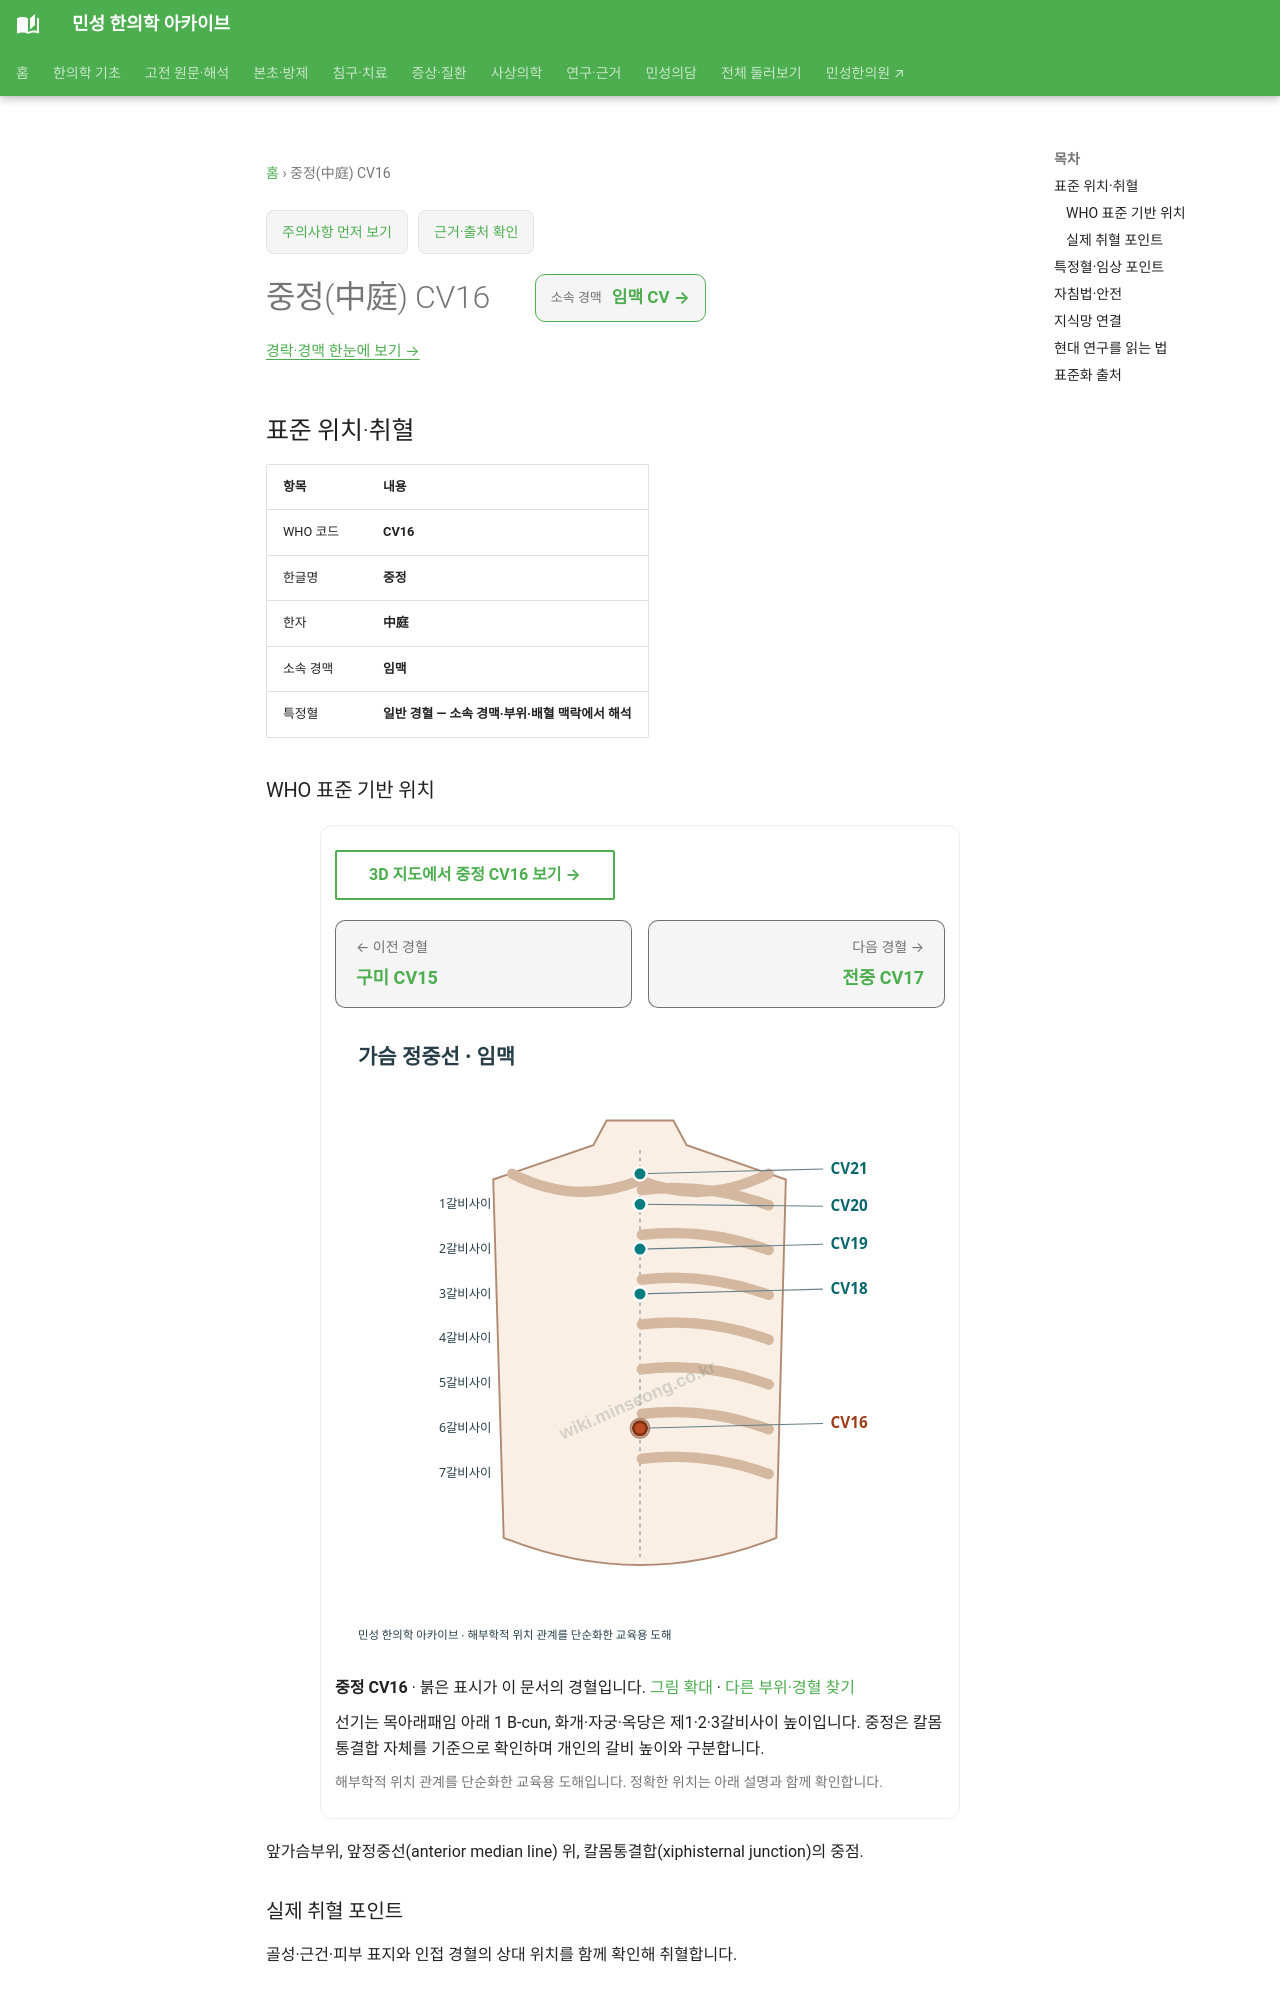

repository: joowon1111/minseong-korean-medicine-wiki · page: acupuncture/points/cv16/index.html · generator: mkdocs

---
title: 중정(中庭) CV16
description: 중정 CV16 표준 위치·취혈·임상 지식망
status: 검토완료
last_reviewed: 2026-08-22
---
# 중정(中庭) CV16

<!-- MS_ACUPOINT_ATLAS_43_START -->
## 표준 위치·취혈

| 항목 | 내용 |
|---|---|
| WHO 코드 | **CV16** |
| 한글명 | **중정** |
| 한자 | **中庭** |
| 소속 경맥 | **임맥** |
| 특정혈 | **일반 경혈 — 소속 경맥·부위·배혈 맥락에서 해석** |

### WHO 표준 기반 위치

앞가슴부위, 앞정중선(anterior median line) 위, 칼몸통결합(xiphisternal junction)의 중점.

### 실제 취혈 포인트

골성·근건·피부 표지와 인접 경혈의 상대 위치를 함께 확인해 취혈합니다.
